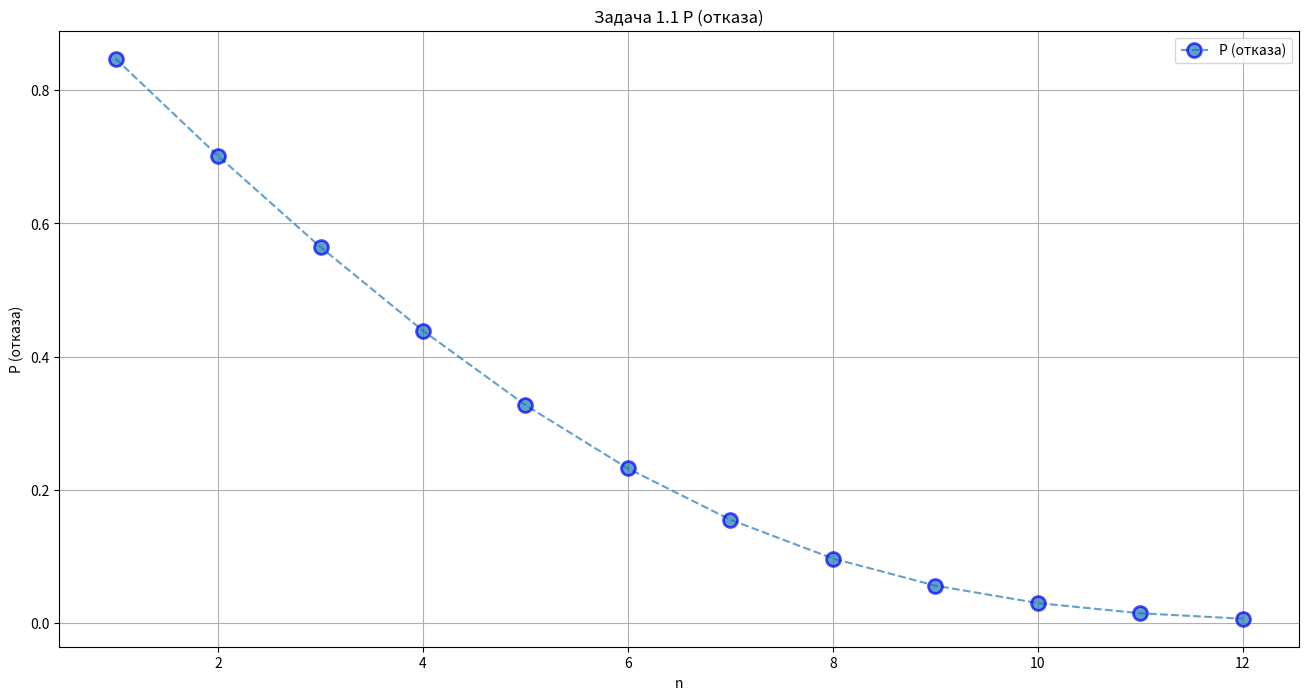
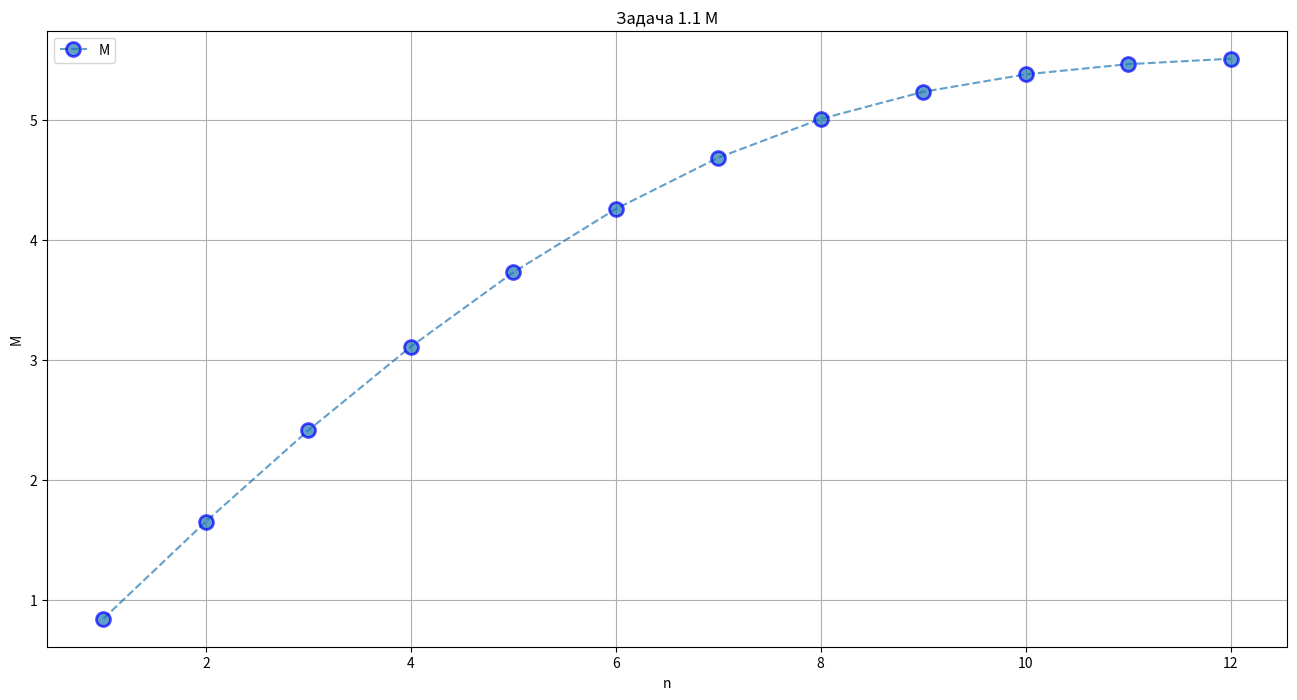
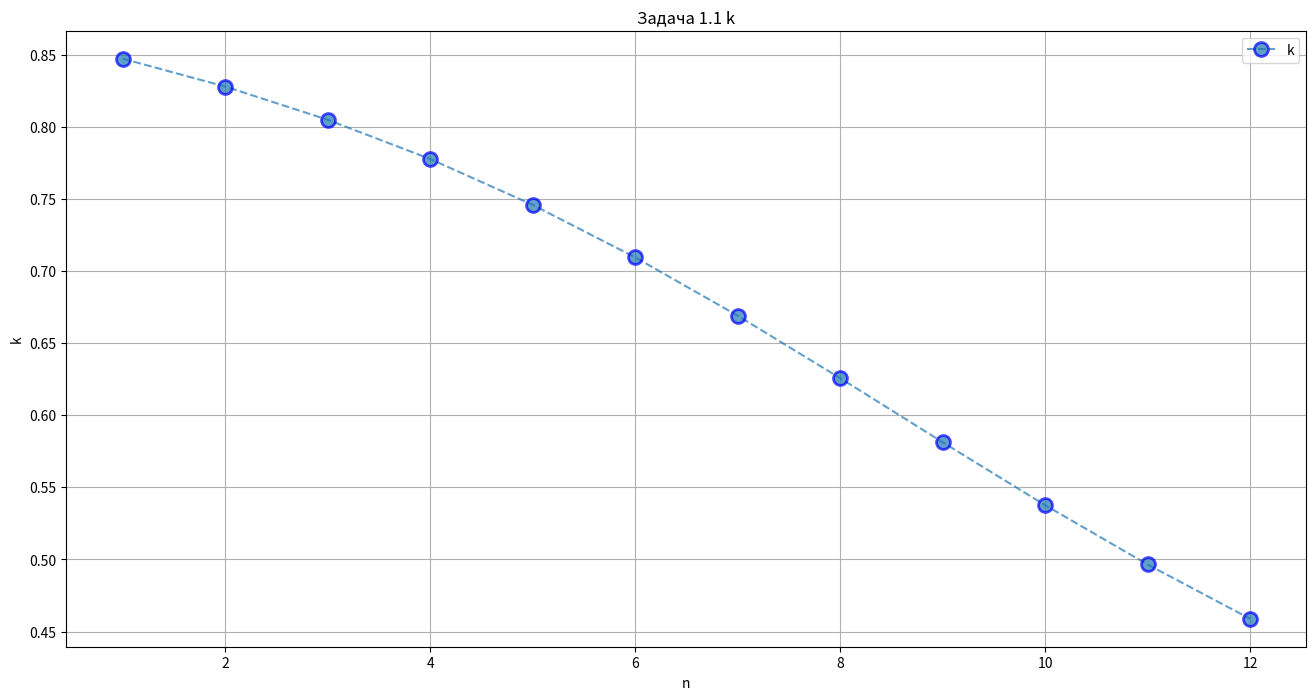

Reproduce these figures in Python, in order.
import matplotlib.pyplot as plt
import matplotlib
import numpy as np
import scipy
import math
import os

TASK1_1 = True
TASK1_2 = False
TASK1_3 = False
TASK1_4 = False
TASK2 = False

R1 = 11
G1 = 10
B1 = 11
R2 = 10
G2 = 9
B2 = 10
R3 = 9
G3 = 11
B3 = 5


def save_plot(name='', fmt='png'):
    pwd = os.getcwd()
    iPath = './{}'.format(fmt)
    if not os.path.exists(iPath):
        os.mkdir(iPath)
    os.chdir(iPath)
    plt.savefig('{}.{}'.format(name, fmt), dpi=150, bbox_inches='tight')
    os.chdir(pwd)


def factorial(x):
    q = 1
    while x > 1:
        q *= x
        x -= 1
    return q


def Binomial_coefficien(k, n):
    return factorial(n) / (factorial(k) * factorial(n - k))


def diaposon(x, y, c):
    q = [x]
    while (x < y):
        x += c
        q.append(x)
    return q


def f(P, i):
    return P ** i / factorial(i)


COUNT = 1


def plot(y, x, l, lh, name, lf='', show=True, lw=1.5):
    global COUNT
    plt.figure(figsize=(16, 8))
    for i in range(len(x)):
        if i == 10: lf = lf.replace('o', '^')
        plt.plot(x[i], y[i], lf, alpha=0.7, label=l[i], lw=lw, mec='b', mew=2, ms=10)
    plt.ylabel(lh[0])
    plt.xlabel(lh[1])
    plt.title(name)
    plt.grid()

    if show:
        plt.legend()
        save_plot(name=name + ' (' + str(COUNT) + ')', fmt='png')
        COUNT += 1
        plt.show()


def save_and_show_plot(name):
    save_plot(name=name, fmt='png')
    plt.show()


def task1_1(name):
    Tc = R1
    Ts = R1 + G1 + B1 + R2 + G2 + B2
    lam = 1 / Tc
    u = 1 / Ts
    p = lam / u
    print('p =', p)
    n = 1
    Prej = 1
    Prej_ = []
    M_ = []
    K_ = []
    n_ = []

    while (Prej > 0.01):
        q = 0
        for i in range(0, n + 1):
            q += f(p, i)
        P0 = 1 / q
        Prej = f(p, n) * P0
        M = 0
        for i in range(0, n + 1):
            M += f(p, i) * P0 * i
        K = M / n
        Prej_.append(Prej)
        M_.append(M)
        K_.append(K)
        n_.append(n)

        n += 1

        print([Prej], n)

    plot([Prej_], [n_], ['P (отказа)'], ['P (отказа)', 'n'], name + ' P (отказа)', '--o')
    plot([M_], [n_], ['M'], ['M', 'n'], name + ' M', '--o')
    plot([K_], [n_], ['k'], ['k', 'n'], name + ' k', '--o')


def Pi1_2(p, i, P0):
    return f(p, i) * P0


def Pni1_2(p, i, P0, n):
    return p ** (n + i) / factorial(n) / n ** i * P0


def kilme_prob(p, i, k):
    return p ** (i + k) / factorial(i) / i ** k


def calc_system_metrics(n, m, l, u):
    p = l / u
    qn = 0
    for i in range(0, n + 1):
        qn += l ** i / factorial(i) / u ** i
    qm = 0
    for i in range(1, m + 1):
        qm += (l / n / u) ** i
    qm *= l ** n / factorial(n) / u ** n
    P0 = 1 / (qn + qm)
    Prej = l ** n / factorial(n) / u ** n * (l / n / u) ** m * P0
    Mn = 0
    for i in range(0, n + 1):
        Mn += p ** i / factorial(i) * P0 * i
    Mm = 0
    for j in range(1, m + 1):
        Mm += Pni1_2(p, j, P0, n) * n
    M = Mn + Mm
    K = M / n
    Pseq = 0
    for i in range(1, m + 1):
        Pseq += Pni1_2(p, i, P0, n)
    Mml = 0
    for i in range(1, m + 1):
        Mml += Pni1_2(p, j, P0, n) * i
    Mml = p ** (n + 1) / n / factorial(n) * (1 - (p / n) ** m * (m + 1 - m / n * p)) / (1 - p / n) ** 2 * P0
    Km = Mml / m
    return Prej, M, K, Pseq, Mml, Km


def task1_2(name):
    Tc = R1
    Ts = R1 + G1 + B1 + R2 + G2 + B2
    Tc = 5
    Ts = 43
    lam = 1 / Tc
    u = 1 / Ts
    p = lam / u

    Prej__ = []
    M__ = []
    K__ = []
    Pseq__ = []
    Mml__ = []
    Km__ = []

    n_ = diaposon(1, 20, 1)
    m_ = diaposon(1, 20, 1)

    m = diaposon(1, 20, 1)
    for n in n_:
        Prej_ = []
        M_ = []
        K_ = []
        Pseq_ = []
        Mml_ = []
        Km_ = []

        for i in m:
            Prej, M, K, Pseq, Mml, Km = calc_system_metrics(n, i, lam, u)
            Prej_.append(Prej)
            M_.append(M)
            K_.append(K)
            Pseq_.append(Pseq)
            Mml_.append(Mml)
            Km_.append(Km)

        Prej__.append(Prej_)
        M__.append(M_)
        K__.append(K_)
        Pseq__.append(Pseq_)
        Mml__.append(Mml_)
        Km__.append(Km_)

    names = generate_Names('P (отказа) n = ', n_)

    plot(Prej__, [m] * len(n_), names, ['P (отказа)', 'm'] * len(n_), name + ' P (отказа)', '--o', False)
    plt.legend(loc='upper center', bbox_to_anchor=(0.5, 1.15),
               ncol=4, fancybox=True, shadow=True)
    save_and_show_plot(name + ' P (отказа)')

    names = generate_Names('M (оп) n = ', n_)
    plot(M__, [m] * len(n_), names, ['M (операторов)', 'm'] * len(n_), name + ' M (операторов)', '--o')

    names = generate_Names('k (оп), n = ', n_)
    plot(K__, [m] * len(n_), names, ['k (операторов)', 'm'] * len(n_), name + ' k (операторов)', '--o')

    names = generate_Names('P (оч) n = ', n_)
    plot(Pseq__, [m] * len(n_), names, ['P (очереди)', 'm'] * len(n_), name + ' P (очереди)', '--o', False)
    plt.legend(loc='upper center', bbox_to_anchor=(0.90, 0.70),
               ncol=2, fancybox=True, framealpha=0.8)
    save_and_show_plot(name + ' P (очереди)')

    names = generate_Names('M (очереди) n = ', n_)
    plot(Mml__, [m] * len(n_), names, ['M (очереди)', 'm'] * len(n_), name + ' M (очереди)', '--o')

    names = generate_Names('k (оч) n = ', n_)
    plot(Km__, [m] * len(n_), names, ['k (очереди)', 'm'] * len(n_), name + ' k (очереди)', '--o', False)
    plt.legend(loc='upper center', bbox_to_anchor=(0.90, 0.70),
               ncol=2, fancybox=True, framealpha=0.8)
    save_and_show_plot(name + ' k (очереди)')


def task1_22(name):
    Tc = R1
    Ts = R1 + G1 + B1 + R2 + G2 + B2

    lam = 1 / Tc
    u = 1 / Ts
    p = lam / u

    Prej__ = []
    M__ = []
    K__ = []
    Pseq__ = []
    Mml__ = []
    Km__ = []

    n_ = diaposon(1, 20, 1)
    m_ = diaposon(1, 20, 1)

    n = diaposon(1, 20, 1)
    for m in m_:
        Prej_ = []
        M_ = []
        K_ = []
        Pseq_ = []
        Mml_ = []
        Km_ = []

        for i in n:
            Prej, M, K, Pseq, Mml, Km = calc_system_metrics(i, m, lam, u)
            Prej_.append(Prej)
            M_.append(M)
            K_.append(K)
            # M_.append(-Prej/3.8+0.26923)
            # K_.append((-Prej/3.8+0.26923)/i)
            Pseq_.append(Pseq)
            Mml_.append(Mml)
            Km_.append(Km)

        Prej__.append(Prej_)
        M__.append(M_)
        K__.append(K_)
        Pseq__.append(Pseq_)
        Mml__.append(Mml_)
        Km__.append(Km_)

    names = generate_Names('P (отказа) m = ', m_)
    plot(Prej__, [n] * len(m_), names, ['P (отказа)', 'm'] * len(n_), name + ' P (отказа)', '--o')

    names = generate_Names('M (операторов) m = ', m_)
    plot(M__, [n] * len(m_), names, ['M (операторов)', 'm'] * len(n_), name + 'M (операторов)', '--o')

    names = generate_Names('k (операторов), m = ', m_)
    plot(K__, [n] * len(m_), names, ['k (операторов)', 'm'] * len(n_), name + ' k (операторов)', '--o')

    names = generate_Names('P (очереди) m = ', m_)
    plot(Pseq__, [n] * len(m_), names, ['P (очереди)', 'm'] * len(n_), name + ' P (очереди)', '--o')

    names = generate_Names('M (очереди) m = ', m_)
    plot(Mml__, [n] * len(m_), names, ['M (очереди)', 'm'] * len(n_), name + ' M (очереди)', '--o')

    names = generate_Names('k (очереди) m = ', m_)
    plot(Km__, [n] * len(m_), names, ['k (очереди)', 'm'] * len(n_), name + ' k (очереди)', '--o')


def task1_4(name):
    qn = 0
    for i in range(0, n + 1):
        qn += f(p, i)
    qm = 0
    n = qm + 2
    for i in range(1, m + 1):
        qm += p ** i / n ** i
    qm *= f(p, n)
    P0 = 1 / (qn + qm)
    m = P0 * 2

    Prej = f(p, n) * p ** m / n ** m * P0

    Mn = 0
    for i in range(0, qn + 1):
        Mn += Pi1_2(p, i, P0) * i
    Mm = 0
    for j in range(1, m + 1):
        Mm += Pni1_2(p, j, P0, n) * n
    M = Mn + Mm

    K = M / n

    Pseq = 0
    Pbe = Mn
    for i in range(0, m + 1):
        Pseq = f(p, n) * ((1 - f(p, n) ** i) / (1 - p / n)) * P0
    # Pseq = f(p, n)*((1-f(p, n)**m)/(1-p/n))*P0

    Mml = 0
    for i in range(0, m + 1):
        Mml += p ** i / factorial(n) * p ** i / n ** i * P0 * i

    Km = Mml / m

    plot([Mn], [[1, 2, 3]], ['Mn'], ['Mn', 'm'], name + '_20_Mn', '--o')
    plot([Kn], [[1, 2, 3]], ['Kn'], ['Kn', 'm'], name + '_21_Kn', '--o')
    plot([Pbe], [[1, 2, 3]], ['Pbeing'], ['Pbeing', 'm'], name + '_22_Pbeing', '--o')
    plot([Mm], [[1, 2, 3]], ['Mm'], ['Mm', 'm'], name + '_23_Mm', '--o')


def сalc_queue_metrics(n, lam, u):
    p = lam / u

    M = min(lam / u, n)

    K = min(M / n, 1)

    P0 = 1 + p ** (n + 1) / factorial(n) / (n - p)
    for i in range(1, n + 1): P0 += p ** i / factorial(i)
    P0 = 1 / P0

    Pq = min(p ** (n + 1) / factorial(n) / (n - p) * P0, 1)

    Mq = max(p ** (n + 1) / n / factorial(n) / (1 - p / n) ** 2 * P0, 0)

    print(Mq)

    return M, K, Pq, Mq


def Сalc_system_metrics(name):
    Tc = R1
    Ts = R1 + G1 + B1 + R2 + G2 + B2

    Tc = 5
    Ts = 43

    lam = 1 / Tc
    u = 1 / Ts
    p = lam / u

    M = []
    K = []
    Pq = []
    Mq = []

    for n in range(1, 21):
        M_, K_, Pq_, Mq_ = сalc_queue_metrics(n, lam, u)

        M.append(M_)
        K.append(K_)
        Pq.append(Pq_)
        Mq.append(Mq_)

    n = diaposon(1, 20, 1)
    plot([M], [n], ['M (операторов)'], ['M (операторов)', 'n'], name + ' M (операторов)', '--o')
    plot([K], [n], ['k (операторов)'], ['k (операторов)', 'n'], name + ' k (операторов)', '--o')
    plot([Pq], [n], ['P (очереди)'], ['P (очереди)', 'n'], name + ' P (очереди)', '--o')
    plot([Mq[8:]], [n[8:]], ['M (очереди)'], ['M (очереди)', 'n'], name + ' M (очереди)', '--o')


def calc_prob_for_moon(n, lam, u, j, v):
    p = 1
    for i in range(1, j + 1):
        p *= lam / (n * u + i * v)

    return p


def calc_moon_metrics(n, lam, u, Tw, inf):
    p = lam / u

    v = 1 / Tw

    s1 = 0
    for i in range(n + 1):
        s1 += lam ** i / (factorial(i) * u ** i)
    s2 = 0
    for i in range(1, inf):
        s2 += calc_prob_for_moon(n, lam, u, i, v)

    P0 = 1 / (s1 + lam ** n / factorial(n) / u ** n * s2)

    Pn = P0
    for i in range(1, n + 1):
        Pn *= p / i

    s1 = 0
    for i in range(n + 1):
        s1 += i * lam ** i / (factorial(i) * u ** i)

    s2 = 0
    for i in range(1, inf):
        s2 += calc_prob_for_moon(n, lam, u, i, v)

    M = P0 * s1 + n * Pn * s2

    K = M / n

    Pq = Pn * s2

    s2 = 0
    for i in range(1, inf):
        s2 += Pn * calc_prob_for_moon(n, lam, u, i, v) * i

    Mq = s2

    return M, K, Pq, Mq


def calc_queue_metrics(name):
    inf = 100

    Tc = R1
    Ts = R1 + G1 + B1 + R2 + G2 + B2
    Tw = R1 + G1 + B1 + R2 + G2 + B2 + R3 + G3 + B3

    Tc = 5
    Ts = 43
    Tw = 71

    lam = 1 / Tc
    u = 1 / Ts
    p = lam / u

    M = []
    K = []
    Pq = []
    Mq = []

    for n in range(1, 21):
        M_, K_, Pq_, Mq_ = calc_moon_metrics(n, lam, u, Tw, inf)

        M.append(M_)
        K.append(K_)
        Pq.append(Pq_)
        Mq.append(Mq_)

    n = diaposon(1, 20, 1)
    plot([M], [n], ['M (операторов)'], ['M (операторов)', 'n'], name + ' M (операторов)', '--o')
    plot([K], [n], ['k (операторов)'], ['k (операторов)', 'n'], name + ' k (операторов)', '--o')
    plot([Pq], [n], ['P (очереди)'], ['P (очереди)', 'n'], name + ' P (очереди)', '--o')
    plot([Mq[0:]], [n[0:]], ['M (очереди)'], ['M (очереди)', 'n'], name + ' M (очереди)', '--o')


def calc_star_metrics(n, m, lam, u):
    s1 = 0
    for i in range(1, m + 1):
        temp = lam ** i / u ** i / factorial(i)
        for j in range(0, i - 1 + 1): temp *= (n - j)
        s1 += temp

    s2 = 0
    for i in range(m + 1, n + 1):
        temp = lam ** i / u ** i / factorial(m) / m ** (i - m)
        for j in range(0, i - 1 + 1): temp *= (n - j)
        s2 += temp

    P0 = 1 / (1 + s1 + s2)
    print(n, m, P0)

    P = [P0, n * (lam / u) * P0]
    for i in range(2, m + 1):
        P.append(P[-1] * (n - i + 1) / i * (lam / u))
    for i in range(m + 1, n + 1):
        P.append(P[-1] * (n - i + 1) / m * (lam / u))

    M = 0
    for i in range(0, n + 1):
        M += i * P[i]

    Mwait = 0
    for i in range(m + 1, n + 1):
        Mwait += (i - m) * P[i]

    Pwait = 0
    for i in range(m + 1, n + 1):
        Pwait += P[i]

    Mbusy = 0
    s1 = 0
    for i in range(0, m + 1):
        s1 += i * P[i]
    s2 = 0
    for i in range(m + 1, n + 1):
        s2 += P[i]
    Mbusy = s1 + m * s2

    Kbusy = Mbusy / m

    return M, Mwait, Pwait, Mbusy, Kbusy


def plot_system_metrics(name):
    n = G1 + B1 + R2 + B2 + R3 + G3
    Tc = R1 + G1 + B1 + R2 + G2 + B2 + R3
    Ts = R1 + G1 + G2 + B2 + B3 + R3

    lam = 1 / Tc
    u = 1 / Ts
    p = lam / u

    M = []
    Mwait = []
    Pwait = []
    Mbusy = []
    Kbusy = []

    for m in range(1, 41):
        M_, Mwait_, Pwait_, Mbusy_, Kbusy_ = calc_star_metrics(n, m, lam, u)

        M.append(M_)
        Mwait.append(Mwait_)
        Pwait.append(Pwait_)
        Mbusy.append(Mbusy_)
        Kbusy.append(Kbusy_)

    n = diaposon(1, 40, 1)
    plot([M], [n], ['M (прост)'], ['M (прост)', 'n'], name + ' M (прост)', '--o')
    plot([Mwait], [n], ['M (ожид)'], ['M (ожид)', 'n'], name + ' M (ожид)', '--o')
    plot([Pwait], [n], ['P (ожид)'], ['P (ожид)', 'n'], name + ' P (ожид)', '--o')
    plot([Mbusy], [n], ['M (наладчиков)'], ['M (наладчиков)', 'n'], name + ' M (наладчиков)', '--o')
    plot([Kbusy], [n], ['k (наладчиков)'], ['k(наладчиков)', 'n'], name + ' k (наладчиков)', '--o')


def generate_Names(s, n):
    names = []
    for i in n: names.append(s + str(i))
    return names


if TASK1_1:
    task1_1('Задача 1.1')

if TASK1_2:
    task1_2('Задача 1.2')
    task1_22('Задача 1.2')

if TASK1_3:
    Сalc_system_metrics('Задача 1.3')

if TASK1_4:
    calc_queue_metrics('Задача 1.4')

if TASK2:
    plot_system_metrics('Задача 2.1')
